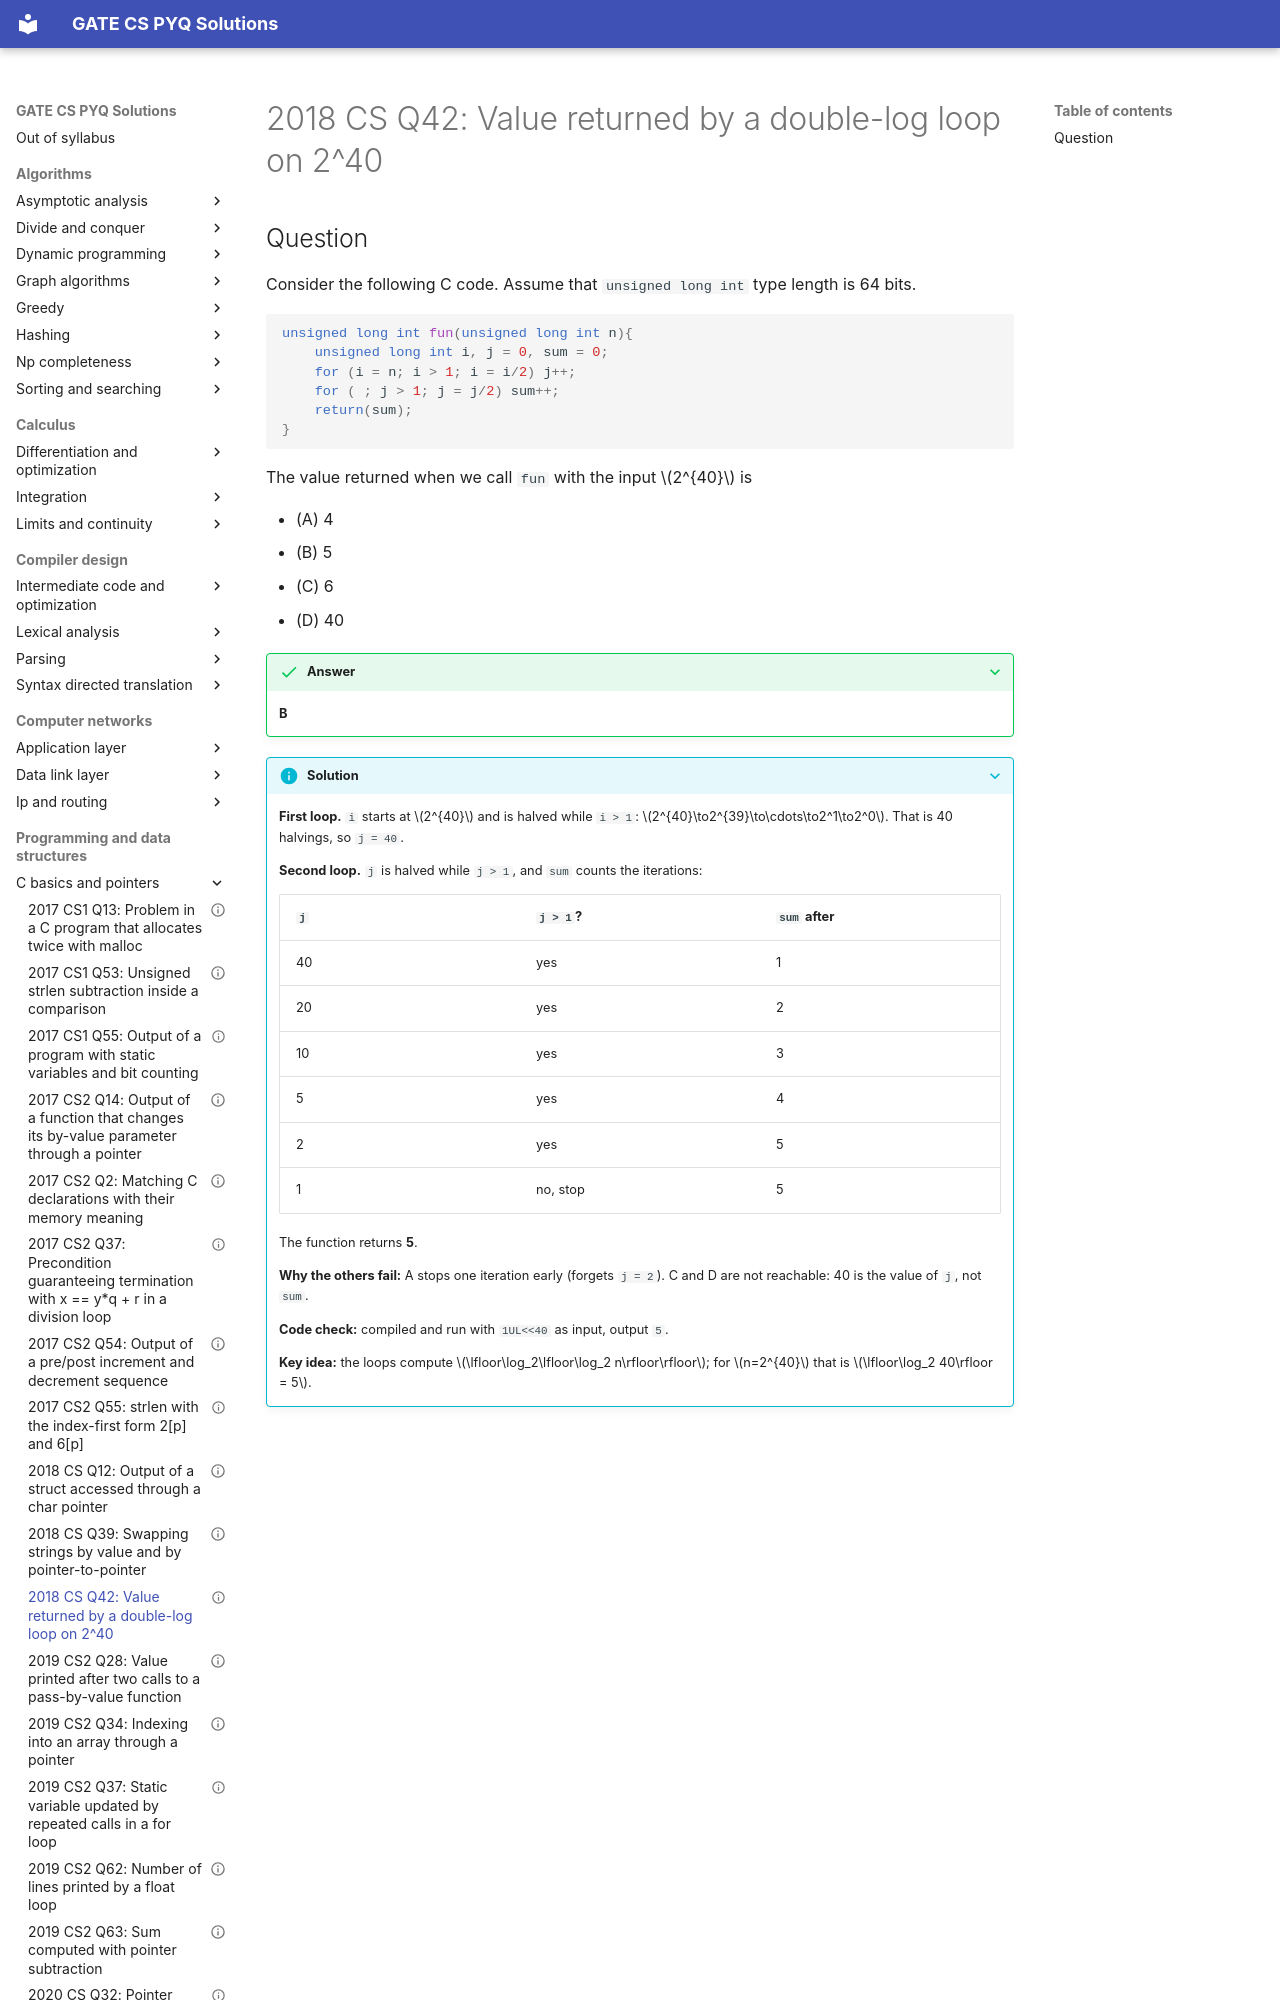

repository: saheenusman/GATE-PYQs · page: programming-and-data-structures/c-basics-and-pointers/2018-set1-q42/index.html · generator: mkdocs

---
title: "2018 CS Q42: Value returned by a double-log loop on 2^40"
year: 2018
set: 1
paper: CS
q_no: 42
subject: programming-and-data-structures
topic: c-basics-and-pointers
also: [asymptotic-analysis]
marks: 2
type: MCQ
official_answer: "B"
status: verified
---

# 2018 CS Q42: Value returned by a double-log loop on 2^40
